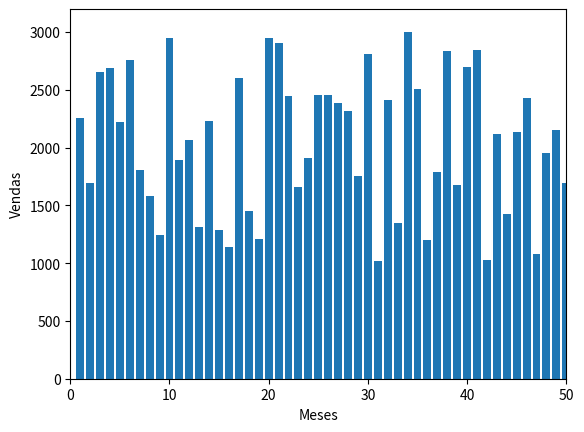

Source code (Python):
import matplotlib.pyplot as plt
import numpy as np

vendas = np.random.randint(1000, 3000, 50)
meses = np.arange(1, 51)

plt.bar(meses, vendas)
plt.axis([0, 50, 0, max(vendas)+200])
plt.xlabel('Meses')
plt.ylabel('Vendas')
plt.show()